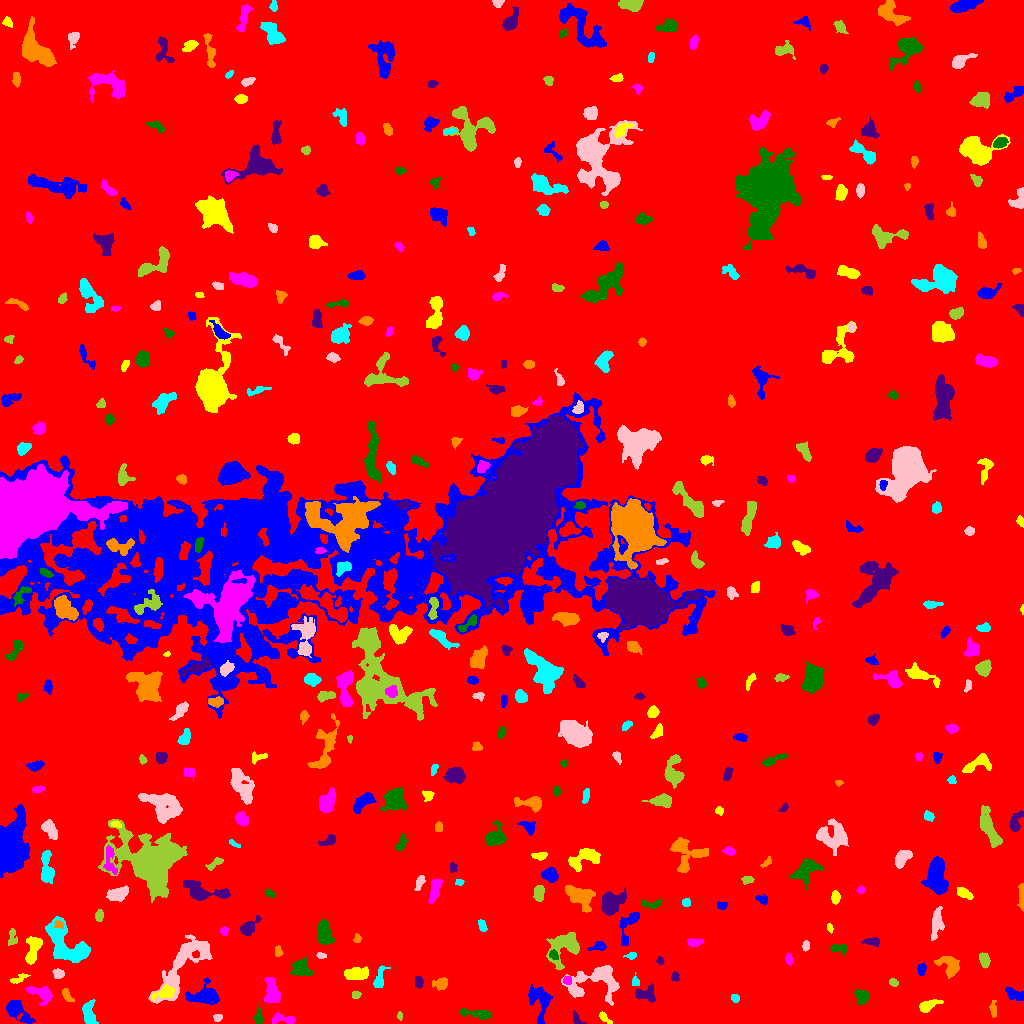

The data file committed next to this chart (first rows):
ID, X, Y, A, B, theta, total_flux, mu_max, mu_median, mu_mean, R_fwhm, R_e, R10, R90, x_start, x_end, y_start, y_end, area, greylevel
0, 512.3, 502.8, 301.6, 294.1, -1.457, 2126690, 15.0, 2.0, 2.465, 61.79, 247.2, 94.2, 397, 0, 1023, 0, 1023, 862656, 2.465
1, 15.41, 14.09, 6.641, 3.447, -0.7167, 1454, 13.0, 3.0, 4.096, 5.382, 4.82, 1.871, 8.137, 6, 35, 0, 23, 355, 10.1
2, 604, 6.211, 4.272, 1.561, -0.7651, 209.0, 7.0, 2.0, 2.247, 2.459, 2.706, 0.9772, 4.37, 599, 612, 0, 12, 93, 9.247
3, 281.3, 4.388, 6.988, 2.345, -0.03988, 405.0, 5.0, 2.0, 2.263, 4.652, 4.068, 1.596, 6.408, 272, 295, 0, 11, 179, 8.263
4, 477.4, 9.687, 9.044, 2.036, -0.1221, 479.0, 5.0, 2.0, 2.11, 5.078, 4.514, 1.871, 7.269, 459, 491, 4, 15, 227, 8.11
5, 576.3, 4.619, 4.087, 2.013, -0.9921, 176.0, 5.0, 2.0, 1.934, 2.877, 2.764, 0.9772, 4.583, 573, 586, 0, 13, 91, 7.934
6, 993.2, 14.56, 4.465, 1.681, -1.544, 161.0, 3.0, 2.0, 1.594, 4.26, 3.241, 1.262, 4.82, 989, 996, 6, 23, 101, 7.594
7, 88.58, 9.777, 5.71, 2.844, -1.362, 726.0, 9.0, 2.0, 2.836, 3.827, 4.478, 1.596, 7.464, 82, 98, 0, 24, 256, 8.836
8, 217.4, 5.117, 1.989, 1.491, -0.06717, 94.0, 3.0, 1.5, 1.424, 3.241, 2.185, 0.9772, 3.29, 213, 222, 2, 9, 66, 9.424
9, 399.9, 7.362, 1.826, 1.184, -1.472, 94.0, 6.0, 2.0, 2.089, 2.185, 1.784, 0.5642, 2.932, 397, 402, 3, 12, 45, 9.089
10, 653.7, 3.495, 2.773, 1.563, -1.248, 105.0, 3.0, 2.0, 1.721, 3.432, 2.585, 0.9772, 3.868, 651, 658, 0, 10, 61, 7.721
11, 539, 23.36, 9.085, 5.24, -1.339, 1763, 11.0, 4.0, 4.016, 5.585, 6.408, 2.326, 10.23, 528, 552, 0, 39, 439, 10.02
12, 927.2, 17.92, 4.855, 2.343, 0.3954, 561.0, 8.0, 3.0, 2.922, 4.652, 3.868, 1.493, 6.283, 919, 943, 11, 24, 192, 8.922
13, 41.84, 29.6, 6.826, 3.431, -0.3929, 1277, 12.0, 4.0, 4.544, 5.352, 4.886, 1.784, 8.019, 25, 52, 18, 37, 281, 9.544
14, 258.2, 5.457, 3.939, 1.88, -1.551, 328.0, 6.0, 2.0, 3.009, 4.107, 3.09, 1.262, 5.078, 254, 262, 0, 18, 109, 10.01
15, 644.7, 28.56, 5.259, 3.019, -0.103, 816.0, 11.0, 3.0, 3.548, 3.523, 4.334, 1.493, 7.047, 635, 655, 21, 40, 230, 9.548
16, 66.77, 28.06, 3.886, 1.834, -1.025, 206.0, 4.0, 2.0, 1.89, 4.514, 3.29, 1.262, 5.262, 62, 74, 22, 35, 109, 8.89
17, 734.9, 25.49, 2.183, 1.842, -0.7665, 152.0, 4.0, 2.0, 2.235, 3.827, 2.585, 0.9772, 4.029, 731, 739, 21, 29, 68, 8.235
18, 184.6, 61.02, 22.3, 7.072, 0.9158, 5190, 12.0, 4.0, 4.646, 9.115, 10.91, 3.949, 17, 148, 212, 20, 89, 1117, 8.646
19, 355.7, 28.55, 2.243, 1.769, 0.2534, 150.0, 4.0, 2.0, 2.239, 3.827, 2.646, 0.9772, 3.909, 352, 361, 25, 32, 67, 8.239
20, 514.1, 52.98, 13.6, 5.27, 1.066, 2238, 8.0, 3.0, 3.497, 9.271, 7.878, 3.038, 12.51, 498, 535, 22, 71, 640, 8.497
21, 1015, 29.37, 5.342, 2.472, -0.3763, 735.0, 8.0, 4.0, 4.016, 5.863, 4.37, 1.693, 6.652, 1005, 1023, 23, 36, 183, 9.016
22, 165.4, 31.15, 4.86, 2.635, 0.3032, 500.0, 6.0, 2.0, 2.415, 5.14, 4.029, 1.596, 6.699, 152, 174, 23, 39, 207, 11.42
23, 271.4, 32.63, 6.934, 3.068, -1.465, 939.0, 7.0, 3.0, 2.898, 6.103, 5.441, 2.185, 8.482, 264, 280, 21, 46, 324, 8.898
24, 861.6, 26.88, 3.589, 3.025, -1.072, 816.0, 9.0, 4.0, 4.508, 5.232, 4.222, 1.693, 6.531, 854, 868, 19, 34, 181, 9.508
25, 418.5, 41.86, 2.664, 1.791, -1.527, 327.0, 8.0, 3.0, 3.406, 3.742, 2.764, 1.128, 4.406, 415, 423, 35, 47, 96, 10.41
26, 441.1, 40.21, 3.863, 2.613, 0.2195, 323.0, 4.0, 2.0, 2.071, 5.698, 3.785, 1.596, 5.809, 432, 447, 33, 46, 156, 9.071
27, 635.2, 41.99, 2.451, 1.806, -1.338, 178.0, 5.0, 2.0, 2.472, 3.29, 2.459, 0.9772, 3.989, 632, 639, 38, 51, 72, 10.47
28, 595, 42.01, 15.44, 8.752, 0.1149, 3006, 7.0, 3.0, 3.562, 11.13, 9.591, 3.785, 14.65, 561, 619, 18, 58, 844, 8.562
29, 893.2, 41.24, 2.292, 1.79, -0.5576, 129.0, 4.0, 2.0, 1.87, 3.478, 2.523, 0.9772, 4.146, 889, 898, 37, 45, 69, 8.87
30, 478.5, 39.8, 5.258, 1.949, -0.3848, 367.0, 7.0, 2.0, 2.48, 3.432, 3.478, 1.262, 5.809, 467, 488, 36, 50, 148, 8.48
31, 206.1, 27, 7.107, 3.993, -0.009532, 2580, 16.0, 4.0, 5.785, 6.747, 5.698, 2.257, 9.525, 185, 219, 19, 46, 446, 11.78
32, 18.44, 44.52, 4.965, 1.793, 0.3931, 309.0, 5.0, 3.0, 2.861, 4.442, 3.432, 1.382, 5.262, 10, 30, 40, 50, 108, 8.861
33, 567.1, 43.13, 2.171, 1.92, 0.8458, 164.0, 5.0, 2.0, 2.31, 3.338, 2.646, 0.9772, 3.949, 563, 571, 39, 47, 71, 11.31
34, 301, 54.99, 4.301, 4.183, 0.2379, 769.0, 6.0, 3.0, 2.698, 6.864, 5.046, 1.954, 7.878, 290, 313, 48, 66, 285, 8.698
35, 675, 46.67, 2.473, 2.015, -1.453, 222.0, 5.0, 3.0, 3.041, 3.949, 2.877, 1.128, 4.26, 671, 679, 42, 52, 73, 8.041
36, 949.6, 58.34, 5.929, 4.205, -0.7824, 896.0, 7.0, 3.0, 2.881, 6.024, 5.323, 2.034, 8.33, 934, 959, 45, 67, 311, 8.881
37, 379.4, 44.68, 5.732, 2.224, 1.376, 133.0, 2.0, 1.0, 0.7472, 6.457, 4.514, 1.871, 6.103, 373, 390, 36, 58, 178, 8.747
38, 58.21, 49.61, 2.633, 2.354, -0.09584, 298.0, 6.0, 3.0, 2.893, 4.37, 3.141, 1.262, 4.853, 52, 64, 45, 55, 103, 10.89
39, 564.9, 76.57, 9.749, 6.708, 0.7822, 2247, 10.0, 4.0, 3.874, 7.756, 7.485, 2.821, 11.91, 546, 579, 54, 91, 580, 8.874
40, 737.9, 52.08, 2.053, 1.718, 0.2502, 136.0, 4.0, 2.0, 2.03, 3.613, 2.394, 0.9772, 3.742, 733, 743, 48, 56, 67, 8.03
41, 921.6, 54.04, 2.578, 1.786, 1.509, 199.0, 6.0, 2.0, 2.095, 3.29, 2.706, 0.9772, 4.37, 917, 926, 48, 60, 95, 10.09
42, 355.9, 49.56, 6.816, 2.908, 0.04626, 740.0, 6.0, 2.0, 2.624, 6.358, 5.293, 2.111, 8.311, 344, 368, 44, 57, 282, 8.624
43, 788.9, 64.07, 2.74, 1.633, -1.433, 135.0, 4.0, 2.0, 1.731, 3.656, 2.706, 0.9772, 4.334, 785, 792, 58, 70, 78, 8.731
44, 553.4, 68.58, 2.684, 1.903, -0.8776, 203.0, 5.0, 2.0, 2.476, 3.568, 2.877, 1.128, 4.37, 549, 558, 64, 74, 82, 12.48
45, 660.2, 62.4, 1.86, 1.68, -0.1089, 129.0, 5.0, 2.0, 2.389, 2.646, 2.185, 0.7979, 3.478, 656, 664, 59, 67, 54, 8.389
46, 278, 72.11, 2.627, 1.674, -1.52, 183.0, 6.0, 2.0, 2.377, 3.338, 2.646, 0.9772, 4.068, 275, 283, 67, 78, 77, 8.377
47, 631.3, 67.86, 2.65, 1.705, 0.2422, 153.0, 5.0, 2.0, 2.186, 3.038, 2.585, 0.9772, 4.029, 623, 636, 64, 71, 70, 8.186
48, 320.8, 67.85, 2.455, 1.498, -0.2013, 105.0, 3.0, 2.0, 1.842, 3.338, 2.459, 0.9772, 3.785, 316, 326, 65, 71, 57, 8.842
49, 984.6, 63.01, 3.31, 2.255, -1.289, 422.0, 7.0, 3.0, 2.993, 4.146, 3.478, 1.382, 5.499, 979, 990, 55, 71, 141, 8.993
50, 135.1, 94.35, 10.34, 6.447, 0.2638, 2126, 10.0, 2.0, 2.908, 6.956, 7.399, 2.706, 12.21, 109, 156, 70, 111, 731, 8.908
51, 598.5, 76.95, 4.173, 2.154, 0.1907, 286.0, 5.0, 2.0, 2.344, 3.949, 3.523, 1.382, 5.412, 587, 606, 73, 82, 122, 8.344
52, 32.52, 73.54, 8.344, 3.075, 1.33, 898.0, 9.0, 3.0, 2.887, 4.687, 4.853, 1.784, 7.838, 25, 42, 59, 87, 311, 9.887
53, 694.4, 81, 3.871, 1.873, -0.01089, 251.0, 5.0, 2.0, 2.127, 3.7, 3.385, 1.382, 5.293, 687, 703, 77, 85, 118, 8.127
54, 837.8, 75.02, 4.743, 2.292, -0.1434, 212.0, 4.0, 1.0, 1.631, 4.442, 3.385, 1.262, 5.528, 830, 847, 68, 79, 130, 7.631
55, 872.8, 82.16, 4.132, 1.953, -0.03351, 422.0, 9.0, 3.0, 3.459, 3.141, 3.29, 1.262, 5.441, 861, 879, 77, 86, 122, 8.459
56, 357.1, 84.84, 2.134, 1.688, 1.302, 154.0, 5.0, 2.0, 2.484, 2.821, 2.326, 0.9772, 3.785, 353, 361, 81, 90, 62, 9.484
57, 65.81, 77.68, 13.29, 7.651, -0.7714, 4821, 15.0, 5.0, 5.28, 7.838, 9.373, 3.523, 14.84, 45, 90, 61, 107, 913, 10.28
58, 805.9, 77.42, 2.574, 1.738, 1.392, 120.0, 3.0, 2.0, 1.667, 3.656, 2.764, 0.9772, 4.184, 802, 809, 72, 83, 72, 7.667
59, 12.35, 85.73, 4.719, 2.274, 1.561, 313.0, 5.0, 3.0, 2.587, 4.406, 3.7, 1.382, 5.557, 8, 17, 78, 95, 121, 7.587
... 402 more rows
